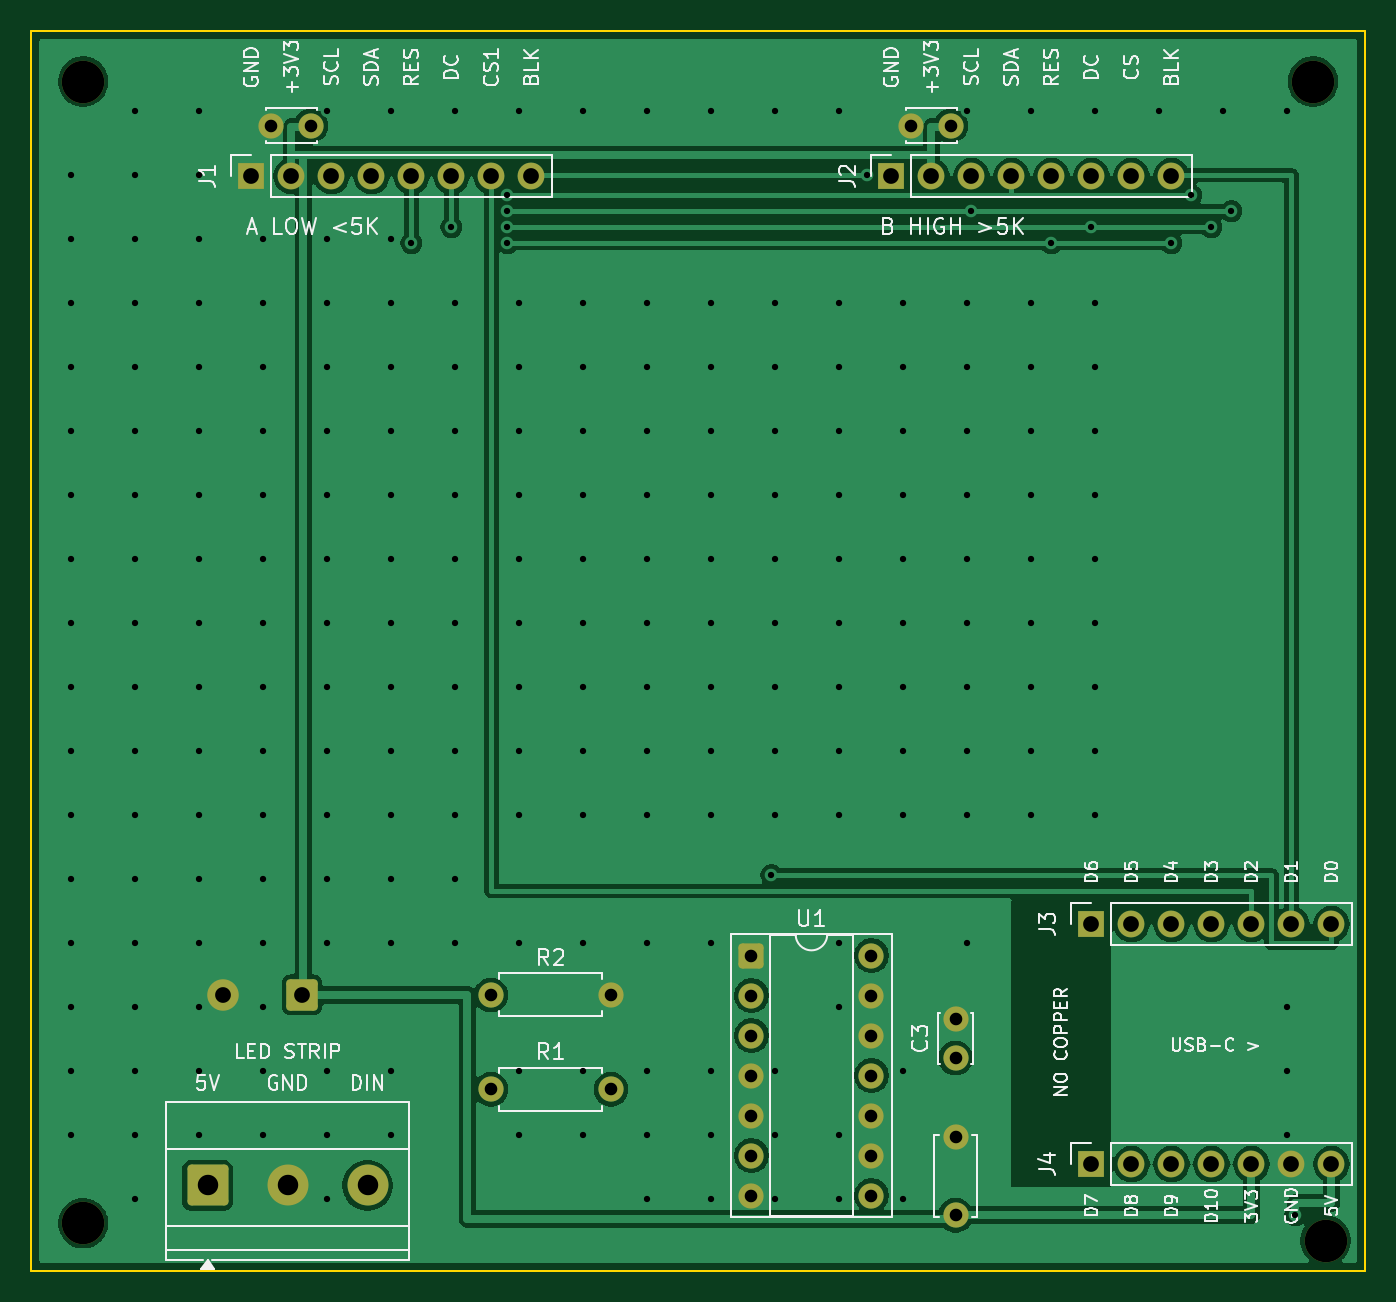
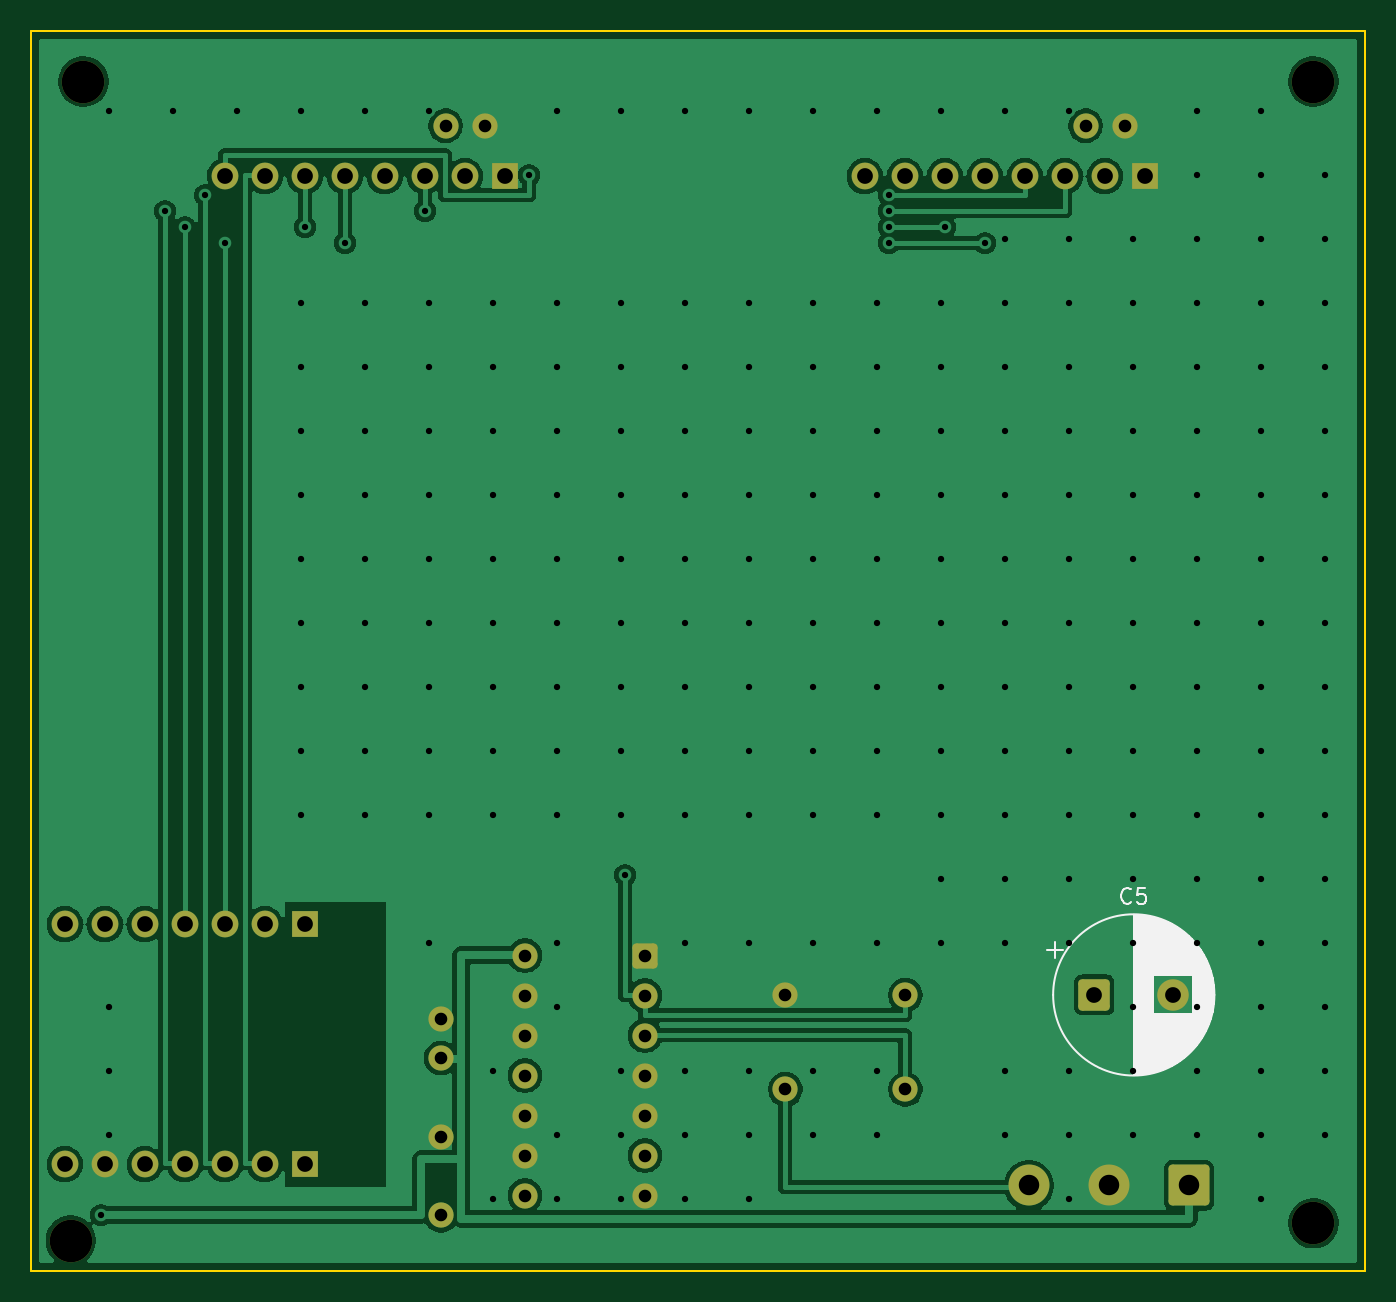
Circuit board: 8 layer files. Board 84.7 x 78.7 mm.
- bottom_copper: esp32-radar-B_Cu.gbr (85305 bytes)
- bottom_mask: esp32-radar-B_Mask.gbr (3408 bytes)
- bottom_silk: esp32-radar-B_Silkscreen.gbr (11325 bytes)
- outline: esp32-radar-Edge_Cuts.gbr (670 bytes)
- top_copper: esp32-radar-F_Cu.gbr (81063 bytes)
- top_mask: esp32-radar-F_Mask.gbr (3408 bytes)
- top_silk: esp32-radar-F_Silkscreen.gbr (71124 bytes)
- drill: esp32-radar.drl (5308 bytes)

=== bottom_copper: esp32-radar-B_Cu.gbr (85305 bytes, source omitted) ===
=== bottom_mask: esp32-radar-B_Mask.gbr ===
%TF.GenerationSoftware,KiCad,Pcbnew,10.0.8*%
%TF.CreationDate,2026-11-22T21:55:41+01:00*%
%TF.ProjectId,esp32-radar,65737033-322d-4726-9164-61722e6b6963,rev?*%
%TF.SameCoordinates,Original*%
%TF.FileFunction,Soldermask,Bot*%
%TF.FilePolarity,Negative*%
%FSLAX46Y46*%
G04 Gerber Fmt 4.6, Leading zero omitted, Abs format (unit mm)*
G04 Created by KiCad (PCBNEW 10.0.8) date 2026-11-22 21:55:41*
%MOMM*%
%LPD*%
G01*
G04 APERTURE LIST*
G04 Aperture macros list*
%AMRoundRect*
0 Rectangle with rounded corners*
0 $1 Rounding radius*
0 $2 $3 $4 $5 $6 $7 $8 $9 X,Y pos of 4 corners*
0 Add a 4 corners polygon primitive as box body*
4,1,4,$2,$3,$4,$5,$6,$7,$8,$9,$2,$3,0*
0 Add four circle primitives for the rounded corners*
1,1,$1+$1,$2,$3*
1,1,$1+$1,$4,$5*
1,1,$1+$1,$6,$7*
1,1,$1+$1,$8,$9*
0 Add four rect primitives between the rounded corners*
20,1,$1+$1,$2,$3,$4,$5,0*
20,1,$1+$1,$4,$5,$6,$7,0*
20,1,$1+$1,$6,$7,$8,$9,0*
20,1,$1+$1,$8,$9,$2,$3,0*%
G04 Aperture macros list end*
%ADD10C,2.700000*%
%ADD11C,1.600000*%
%ADD12RoundRect,0.250000X-0.550000X-0.550000X0.550000X-0.550000X0.550000X0.550000X-0.550000X0.550000X0*%
%ADD13R,1.700000X1.700000*%
%ADD14C,1.700000*%
%ADD15RoundRect,0.250000X-1.050000X-1.050000X1.050000X-1.050000X1.050000X1.050000X-1.050000X1.050000X0*%
%ADD16C,2.600000*%
%ADD17RoundRect,0.250000X0.750000X0.750000X-0.750000X0.750000X-0.750000X-0.750000X0.750000X-0.750000X0*%
%ADD18C,2.000000*%
G04 APERTURE END LIST*
D10*
%TO.C,H1*%
X13100000Y-13000000D03*
%TD*%
D11*
%TO.C,R1*%
X39000000Y-77000000D03*
X46620000Y-77000000D03*
%TD*%
D12*
%TO.C,U1*%
X55540000Y-68500000D03*
D11*
X55540000Y-71040000D03*
X55540000Y-73580000D03*
X55540000Y-76120000D03*
X55540000Y-78660000D03*
X55540000Y-81200000D03*
X55540000Y-83740000D03*
X63160000Y-83740000D03*
X63160000Y-81200000D03*
X63160000Y-78660000D03*
X63160000Y-76120000D03*
X63160000Y-73580000D03*
X63160000Y-71040000D03*
X63160000Y-68500000D03*
%TD*%
D13*
%TO.C,J4*%
X77130000Y-81740000D03*
D14*
X79670000Y-81740000D03*
X82210000Y-81740000D03*
X84750000Y-81740000D03*
X87290000Y-81740000D03*
X89830000Y-81740000D03*
X92370000Y-81740000D03*
%TD*%
D13*
%TO.C,J1*%
X23790000Y-19000000D03*
D14*
X26330000Y-19000000D03*
X28870000Y-19000000D03*
X31410000Y-19000000D03*
X33950000Y-19000000D03*
X36490000Y-19000000D03*
X39030000Y-19000000D03*
X41570000Y-19000000D03*
%TD*%
D10*
%TO.C,H2*%
X91200000Y-13000000D03*
%TD*%
D11*
%TO.C,C3*%
X68500000Y-75000000D03*
X68500000Y-72500000D03*
%TD*%
D10*
%TO.C,H4*%
X92000000Y-86600000D03*
%TD*%
D11*
%TO.C,R2*%
X39000000Y-71000000D03*
X46620000Y-71000000D03*
%TD*%
D15*
%TO.C,J5*%
X21000000Y-83099999D03*
D16*
X26080000Y-83099999D03*
X31160000Y-83099999D03*
%TD*%
D11*
%TO.C,C2*%
X65700000Y-15800000D03*
X68200000Y-15800000D03*
%TD*%
%TO.C,C4*%
X68500000Y-85000000D03*
X68500000Y-80000000D03*
%TD*%
D13*
%TO.C,J3*%
X77130000Y-66500000D03*
D14*
X79670000Y-66500000D03*
X82210000Y-66500000D03*
X84750000Y-66500000D03*
X87290000Y-66500000D03*
X89830000Y-66500000D03*
X92370000Y-66500000D03*
%TD*%
D10*
%TO.C,H3*%
X13100000Y-85500000D03*
%TD*%
D13*
%TO.C,J2*%
X64430000Y-19000000D03*
D14*
X66970000Y-19000000D03*
X69510000Y-19000000D03*
X72050000Y-19000000D03*
X74590000Y-19000000D03*
X77130000Y-19000000D03*
X79670000Y-19000000D03*
X82210000Y-19000000D03*
%TD*%
D11*
%TO.C,C1*%
X25060000Y-15800000D03*
X27560000Y-15800000D03*
%TD*%
D17*
%TO.C,C5*%
X27000000Y-71000000D03*
D18*
X22000000Y-71000000D03*
%TD*%
M02*

=== bottom_silk: esp32-radar-B_Silkscreen.gbr (11325 bytes, source omitted) ===
=== outline: esp32-radar-Edge_Cuts.gbr ===
%TF.GenerationSoftware,KiCad,Pcbnew,10.0.8*%
%TF.CreationDate,2026-11-22T21:55:41+01:00*%
%TF.ProjectId,esp32-radar,65737033-322d-4726-9164-61722e6b6963,rev?*%
%TF.SameCoordinates,Original*%
%TF.FileFunction,Profile,NP*%
%FSLAX46Y46*%
G04 Gerber Fmt 4.6, Leading zero omitted, Abs format (unit mm)*
G04 Created by KiCad (PCBNEW 10.0.8) date 2026-11-22 21:55:41*
%MOMM*%
%LPD*%
G01*
G04 APERTURE LIST*
%TA.AperFunction,Profile*%
%ADD10C,0.100000*%
%TD*%
G04 APERTURE END LIST*
D10*
X9820000Y-9800000D02*
X94500000Y-9800000D01*
X9820000Y-88500000D02*
X9820000Y-9800000D01*
X94500000Y-9800000D02*
X94500000Y-88500000D01*
X94500000Y-88500000D02*
X9820000Y-88500000D01*
M02*

=== top_copper: esp32-radar-F_Cu.gbr (81063 bytes, source omitted) ===
=== top_mask: esp32-radar-F_Mask.gbr ===
%TF.GenerationSoftware,KiCad,Pcbnew,10.0.8*%
%TF.CreationDate,2026-11-22T21:55:41+01:00*%
%TF.ProjectId,esp32-radar,65737033-322d-4726-9164-61722e6b6963,rev?*%
%TF.SameCoordinates,Original*%
%TF.FileFunction,Soldermask,Top*%
%TF.FilePolarity,Negative*%
%FSLAX46Y46*%
G04 Gerber Fmt 4.6, Leading zero omitted, Abs format (unit mm)*
G04 Created by KiCad (PCBNEW 10.0.8) date 2026-11-22 21:55:41*
%MOMM*%
%LPD*%
G01*
G04 APERTURE LIST*
G04 Aperture macros list*
%AMRoundRect*
0 Rectangle with rounded corners*
0 $1 Rounding radius*
0 $2 $3 $4 $5 $6 $7 $8 $9 X,Y pos of 4 corners*
0 Add a 4 corners polygon primitive as box body*
4,1,4,$2,$3,$4,$5,$6,$7,$8,$9,$2,$3,0*
0 Add four circle primitives for the rounded corners*
1,1,$1+$1,$2,$3*
1,1,$1+$1,$4,$5*
1,1,$1+$1,$6,$7*
1,1,$1+$1,$8,$9*
0 Add four rect primitives between the rounded corners*
20,1,$1+$1,$2,$3,$4,$5,0*
20,1,$1+$1,$4,$5,$6,$7,0*
20,1,$1+$1,$6,$7,$8,$9,0*
20,1,$1+$1,$8,$9,$2,$3,0*%
G04 Aperture macros list end*
%ADD10C,2.700000*%
%ADD11C,1.600000*%
%ADD12RoundRect,0.250000X-0.550000X-0.550000X0.550000X-0.550000X0.550000X0.550000X-0.550000X0.550000X0*%
%ADD13R,1.700000X1.700000*%
%ADD14C,1.700000*%
%ADD15RoundRect,0.250000X-1.050000X-1.050000X1.050000X-1.050000X1.050000X1.050000X-1.050000X1.050000X0*%
%ADD16C,2.600000*%
%ADD17RoundRect,0.250000X0.750000X0.750000X-0.750000X0.750000X-0.750000X-0.750000X0.750000X-0.750000X0*%
%ADD18C,2.000000*%
G04 APERTURE END LIST*
D10*
%TO.C,H1*%
X13100000Y-13000000D03*
%TD*%
D11*
%TO.C,R1*%
X39000000Y-77000000D03*
X46620000Y-77000000D03*
%TD*%
D12*
%TO.C,U1*%
X55540000Y-68500000D03*
D11*
X55540000Y-71040000D03*
X55540000Y-73580000D03*
X55540000Y-76120000D03*
X55540000Y-78660000D03*
X55540000Y-81200000D03*
X55540000Y-83740000D03*
X63160000Y-83740000D03*
X63160000Y-81200000D03*
X63160000Y-78660000D03*
X63160000Y-76120000D03*
X63160000Y-73580000D03*
X63160000Y-71040000D03*
X63160000Y-68500000D03*
%TD*%
D13*
%TO.C,J4*%
X77130000Y-81740000D03*
D14*
X79670000Y-81740000D03*
X82210000Y-81740000D03*
X84750000Y-81740000D03*
X87290000Y-81740000D03*
X89830000Y-81740000D03*
X92370000Y-81740000D03*
%TD*%
D13*
%TO.C,J1*%
X23790000Y-19000000D03*
D14*
X26330000Y-19000000D03*
X28870000Y-19000000D03*
X31410000Y-19000000D03*
X33950000Y-19000000D03*
X36490000Y-19000000D03*
X39030000Y-19000000D03*
X41570000Y-19000000D03*
%TD*%
D10*
%TO.C,H2*%
X91200000Y-13000000D03*
%TD*%
D11*
%TO.C,C3*%
X68500000Y-75000000D03*
X68500000Y-72500000D03*
%TD*%
D10*
%TO.C,H4*%
X92000000Y-86600000D03*
%TD*%
D11*
%TO.C,R2*%
X39000000Y-71000000D03*
X46620000Y-71000000D03*
%TD*%
D15*
%TO.C,J5*%
X21000000Y-83099999D03*
D16*
X26080000Y-83099999D03*
X31160000Y-83099999D03*
%TD*%
D11*
%TO.C,C2*%
X65700000Y-15800000D03*
X68200000Y-15800000D03*
%TD*%
%TO.C,C4*%
X68500000Y-85000000D03*
X68500000Y-80000000D03*
%TD*%
D13*
%TO.C,J3*%
X77130000Y-66500000D03*
D14*
X79670000Y-66500000D03*
X82210000Y-66500000D03*
X84750000Y-66500000D03*
X87290000Y-66500000D03*
X89830000Y-66500000D03*
X92370000Y-66500000D03*
%TD*%
D10*
%TO.C,H3*%
X13100000Y-85500000D03*
%TD*%
D13*
%TO.C,J2*%
X64430000Y-19000000D03*
D14*
X66970000Y-19000000D03*
X69510000Y-19000000D03*
X72050000Y-19000000D03*
X74590000Y-19000000D03*
X77130000Y-19000000D03*
X79670000Y-19000000D03*
X82210000Y-19000000D03*
%TD*%
D11*
%TO.C,C1*%
X25060000Y-15800000D03*
X27560000Y-15800000D03*
%TD*%
D17*
%TO.C,C5*%
X27000000Y-71000000D03*
D18*
X22000000Y-71000000D03*
%TD*%
M02*

=== top_silk: esp32-radar-F_Silkscreen.gbr (71124 bytes, source omitted) ===
=== drill: esp32-radar.drl ===
M48
; DRILL file KiCad 10.0.8 date 2026-11-22T21:55:42
; FORMAT={-:-/ absolute / metric / decimal}
; #@! TF.CreationDate,2026-11-22T21:55:42+01:00
; #@! TF.GenerationSoftware,Kicad,Pcbnew,10.0.8
; #@! TF.FileFunction,MixedPlating,1,2
FMAT,2
METRIC
; #@! TA.AperFunction,Plated,PTH,ViaDrill
T1C0.400
; #@! TA.AperFunction,Plated,PTH,ComponentDrill
T2C0.800
; #@! TA.AperFunction,Plated,PTH,ComponentDrill
T3C1.000
; #@! TA.AperFunction,Plated,PTH,ComponentDrill
T4C1.300
; #@! TA.AperFunction,NonPlated,NPTH,ComponentDrill
T5C2.700
%
G90
G05
T1
X12.36Y-18.944
X12.36Y-23.008
X12.36Y-27.072
X12.36Y-31.136
X12.36Y-35.2
X12.36Y-39.264
X12.36Y-43.328
X12.36Y-47.392
X12.36Y-51.456
X12.36Y-55.52
X12.36Y-59.584
X12.36Y-63.648
X12.36Y-67.712
X12.36Y-71.776
X12.36Y-75.84
X12.36Y-79.904
X16.424Y-14.88
X16.424Y-18.944
X16.424Y-23.008
X16.424Y-27.072
X16.424Y-31.136
X16.424Y-35.2
X16.424Y-39.264
X16.424Y-43.328
X16.424Y-47.392
X16.424Y-51.456
X16.424Y-55.52
X16.424Y-59.584
X16.424Y-63.648
X16.424Y-67.712
X16.424Y-71.776
X16.424Y-75.84
X16.424Y-79.904
X16.424Y-83.968
X20.488Y-14.88
X20.488Y-18.944
X20.488Y-23.008
X20.488Y-27.072
X20.488Y-31.136
X20.488Y-35.2
X20.488Y-39.264
X20.488Y-43.328
X20.488Y-47.392
X20.488Y-51.456
X20.488Y-55.52
X20.488Y-59.584
X20.488Y-63.648
X20.488Y-67.712
X20.488Y-71.776
X20.488Y-75.84
X20.488Y-79.904
X24.552Y-23.008
X24.552Y-27.072
X24.552Y-31.136
X24.552Y-35.2
X24.552Y-39.264
X24.552Y-43.328
X24.552Y-47.392
X24.552Y-51.456
X24.552Y-55.52
X24.552Y-59.584
X24.552Y-63.648
X24.552Y-67.712
X24.552Y-71.776
X24.552Y-75.84
X24.552Y-79.904
X28.616Y-14.88
X28.616Y-23.008
X28.616Y-27.072
X28.616Y-31.136
X28.616Y-35.2
X28.616Y-39.264
X28.616Y-43.328
X28.616Y-47.392
X28.616Y-51.456
X28.616Y-55.52
X28.616Y-59.584
X28.616Y-63.648
X28.616Y-67.712
X28.616Y-75.84
X28.616Y-79.904
X28.616Y-83.968
X32.68Y-14.88
X32.68Y-23.008
X32.68Y-27.072
X32.68Y-31.136
X32.68Y-35.2
X32.68Y-39.264
X32.68Y-43.328
X32.68Y-47.392
X32.68Y-51.456
X32.68Y-55.52
X32.68Y-59.584
X32.68Y-63.648
X32.68Y-67.712
X32.68Y-75.84
X32.68Y-79.904
X33.95Y-23.262
X36.49Y-22.246
X36.744Y-14.88
X36.744Y-27.072
X36.744Y-31.136
X36.744Y-35.2
X36.744Y-39.264
X36.744Y-43.328
X36.744Y-47.392
X36.744Y-51.456
X36.744Y-55.52
X36.744Y-59.584
X36.744Y-63.648
X36.744Y-67.712
X40.046Y-20.214
X40.046Y-21.23
X40.046Y-22.246
X40.046Y-23.262
X40.808Y-14.88
X40.808Y-27.072
X40.808Y-31.136
X40.808Y-35.2
X40.808Y-39.264
X40.808Y-43.328
X40.808Y-47.392
X40.808Y-51.456
X40.808Y-55.52
X40.808Y-59.584
X40.808Y-67.712
X40.808Y-75.84
X40.808Y-79.904
X44.872Y-14.88
X44.872Y-27.072
X44.872Y-31.136
X44.872Y-35.2
X44.872Y-39.264
X44.872Y-43.328
X44.872Y-47.392
X44.872Y-51.456
X44.872Y-55.52
X44.872Y-59.584
X44.872Y-67.712
X44.872Y-75.84
X44.872Y-79.904
X48.936Y-14.88
X48.936Y-27.072
X48.936Y-31.136
X48.936Y-35.2
X48.936Y-39.264
X48.936Y-43.328
X48.936Y-47.392
X48.936Y-51.456
X48.936Y-55.52
X48.936Y-59.584
X48.936Y-67.712
X48.936Y-75.84
X48.936Y-79.904
X48.936Y-83.968
X53.0Y-14.88
X53.0Y-27.072
X53.0Y-31.136
X53.0Y-35.2
X53.0Y-39.264
X53.0Y-43.328
X53.0Y-47.392
X53.0Y-51.456
X53.0Y-55.52
X53.0Y-59.584
X53.0Y-67.712
X53.0Y-75.84
X53.0Y-79.904
X53.0Y-83.968
X56.81Y-63.394
X57.064Y-14.88
X57.064Y-27.072
X57.064Y-31.136
X57.064Y-35.2
X57.064Y-39.264
X57.064Y-43.328
X57.064Y-47.392
X57.064Y-51.456
X57.064Y-55.52
X57.064Y-59.584
X57.064Y-75.84
X57.064Y-79.904
X57.064Y-83.968
X61.128Y-14.88
X61.128Y-27.072
X61.128Y-31.136
X61.128Y-35.2
X61.128Y-39.264
X61.128Y-43.328
X61.128Y-47.392
X61.128Y-51.456
X61.128Y-55.52
X61.128Y-59.584
X61.128Y-67.712
X61.128Y-71.776
X61.128Y-79.904
X61.128Y-83.968
X62.906Y-18.944
X65.192Y-27.072
X65.192Y-31.136
X65.192Y-35.2
X65.192Y-39.264
X65.192Y-43.328
X65.192Y-47.392
X65.192Y-51.456
X65.192Y-55.52
X65.192Y-59.584
X65.192Y-75.84
X65.192Y-83.968
X69.256Y-14.88
X69.256Y-27.072
X69.256Y-31.136
X69.256Y-35.2
X69.256Y-39.264
X69.256Y-43.328
X69.256Y-47.392
X69.256Y-51.456
X69.256Y-55.52
X69.256Y-59.584
X69.256Y-67.712
X69.51Y-21.23
X73.32Y-14.88
X73.32Y-27.072
X73.32Y-31.136
X73.32Y-35.2
X73.32Y-39.264
X73.32Y-43.328
X73.32Y-47.392
X73.32Y-51.456
X73.32Y-55.52
X73.32Y-59.584
X74.59Y-23.262
X77.13Y-22.246
X77.384Y-14.88
X77.384Y-27.072
X77.384Y-31.136
X77.384Y-35.2
X77.384Y-39.264
X77.384Y-43.328
X77.384Y-47.392
X77.384Y-51.456
X77.384Y-55.52
X77.384Y-59.584
X81.448Y-14.88
X82.21Y-23.262
X83.48Y-20.214
X84.75Y-22.246
X85.512Y-14.88
X86.02Y-21.23
X89.576Y-14.88
X89.576Y-71.776
X89.576Y-75.84
X89.576Y-79.904
X90.084Y-84.984
T2
X25.06Y-15.8
X27.56Y-15.8
X39.0Y-71.0
X39.0Y-77.0
X46.62Y-71.0
X46.62Y-77.0
X55.54Y-68.5
X55.54Y-71.04
X55.54Y-73.58
X55.54Y-76.12
X55.54Y-78.66
X55.54Y-81.2
X55.54Y-83.74
X63.16Y-68.5
X63.16Y-71.04
X63.16Y-73.58
X63.16Y-76.12
X63.16Y-78.66
X63.16Y-81.2
X63.16Y-83.74
X65.7Y-15.8
X68.2Y-15.8
X68.5Y-72.5
X68.5Y-75.0
X68.5Y-80.0
X68.5Y-85.0
T3
X22.0Y-71.0
X23.79Y-19.0
X26.33Y-19.0
X27.0Y-71.0
X28.87Y-19.0
X31.41Y-19.0
X33.95Y-19.0
X36.49Y-19.0
X39.03Y-19.0
X41.57Y-19.0
X64.43Y-19.0
X66.97Y-19.0
X69.51Y-19.0
X72.05Y-19.0
X74.59Y-19.0
X77.13Y-19.0
X77.13Y-66.5
X77.13Y-81.74
X79.67Y-19.0
X79.67Y-66.5
X79.67Y-81.74
X82.21Y-19.0
X82.21Y-66.5
X82.21Y-81.74
X84.75Y-66.5
X84.75Y-81.74
X87.29Y-66.5
X87.29Y-81.74
X89.83Y-66.5
X89.83Y-81.74
X92.37Y-66.5
X92.37Y-81.74
T4
X21.0Y-83.1
X26.08Y-83.1
X31.16Y-83.1
T5
X13.1Y-13.0
X13.1Y-85.5
X91.2Y-13.0
X92.0Y-86.6
M30
